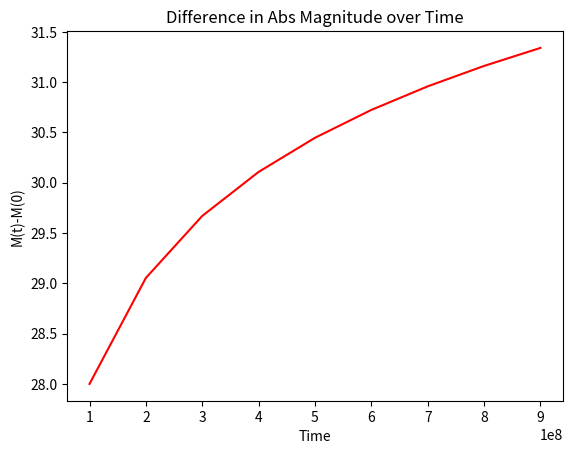

The script that saved this image:
import numpy as np
import matplotlib.pyplot as plt
import math

t = np.arange(0, 10**9,10**8)

plt.plot(t,3.5*np.log10(t),'r')

plt.title('Difference in Abs Magnitude over Time')
plt.xlabel('Time')
plt.ylabel('M(t)-M(0)')
plt.show()

